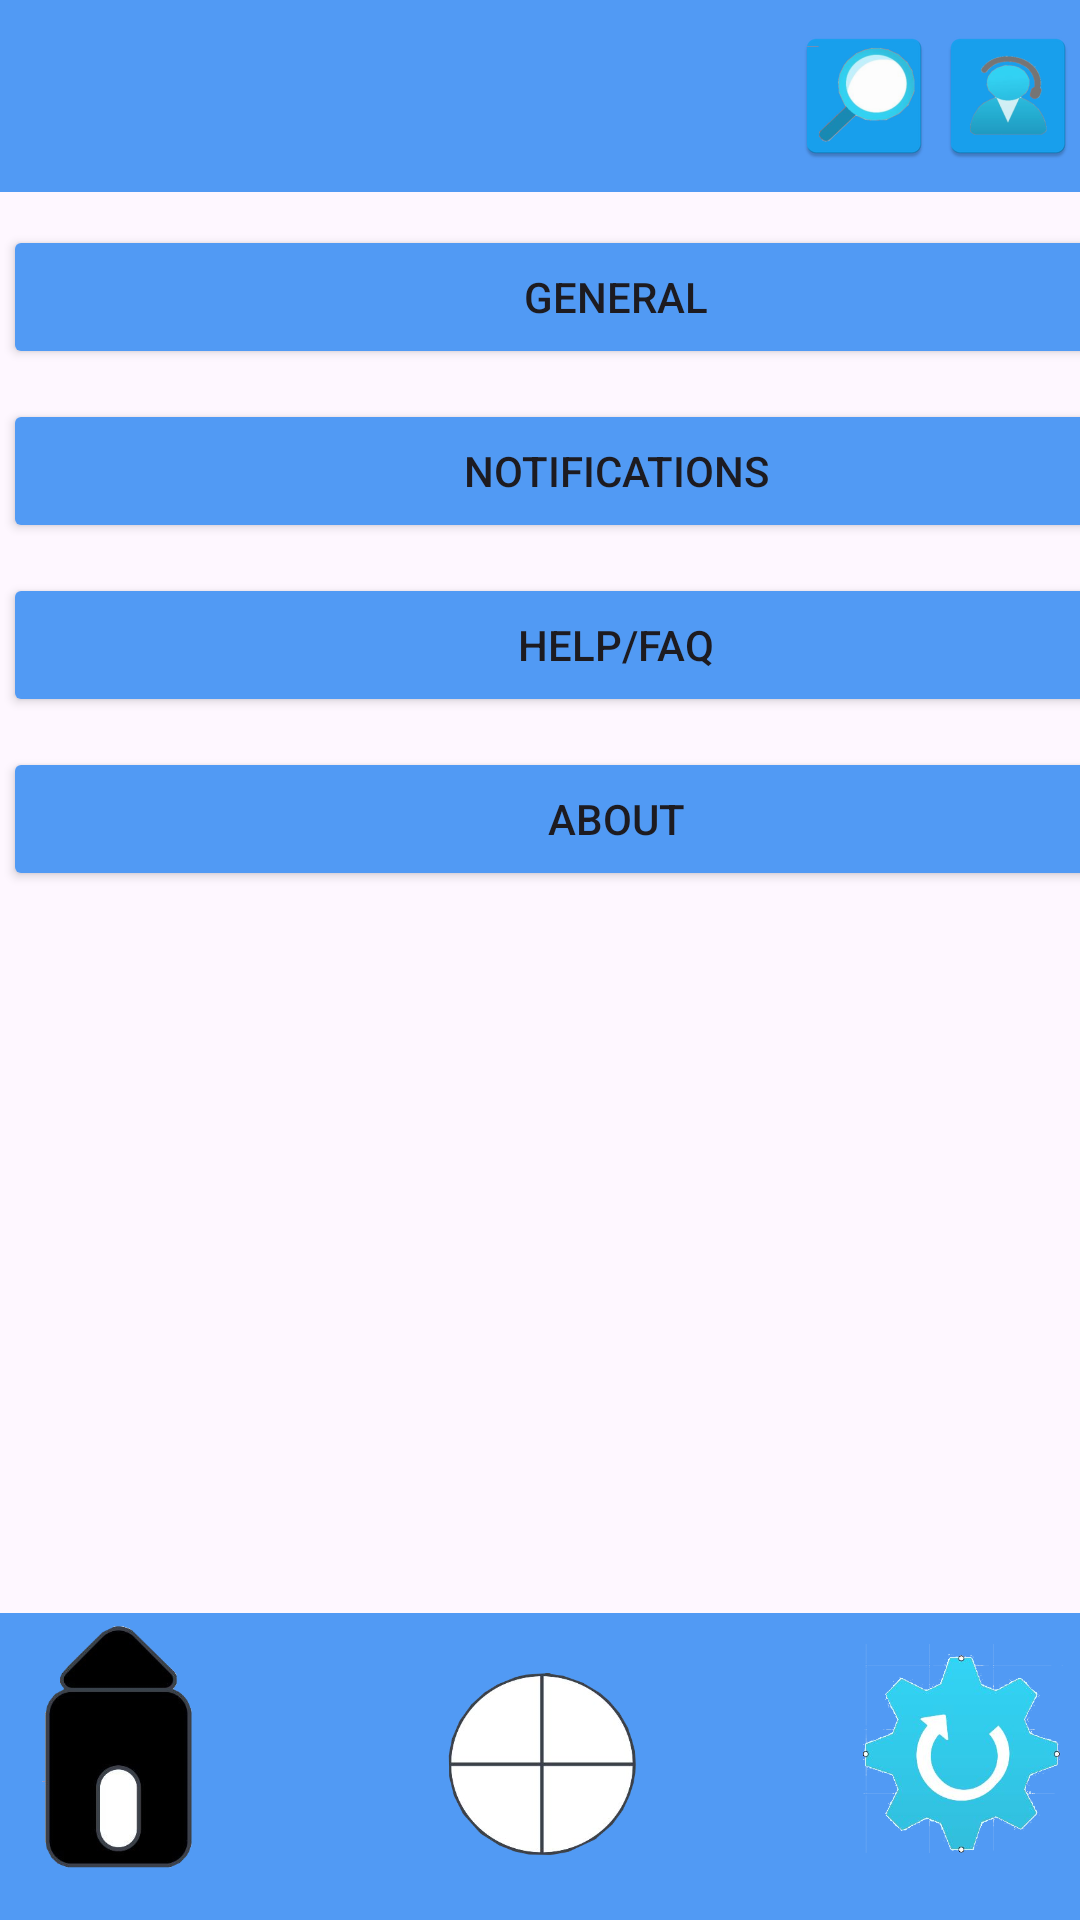

Write the Android layout XML for this screen, with the resource values it uses.
<!-- AndroidManifest.xml: application theme Theme.CS360AStudioIntroKyleDale -->
<!-- res/layout/activity_settings.xml -->
<?xml version="1.0" encoding="utf-8"?>
<androidx.constraintlayout.widget.ConstraintLayout xmlns:android="http://schemas.android.com/apk/res/android"
    xmlns:app="http://schemas.android.com/apk/res-auto"
    xmlns:tools="http://schemas.android.com/tools"
    android:layout_width="match_parent"
    android:layout_height="match_parent">

    

    <RelativeLayout
        android:layout_width="0dp"
        android:layout_height="0dp"
        android:background="@color/primary_color"
        app:layout_constraintBottom_toBottomOf="parent"
        app:layout_constraintEnd_toEndOf="parent"
        app:layout_constraintHeight_percent="0.16"
        app:layout_constraintHorizontal_bias="0.0"
        app:layout_constraintStart_toStartOf="parent">

        <ImageView
            android:id="@+id/iconLeft"
            android:layout_width="78dp"
            android:layout_height="84dp"
            android:layout_alignParentLeft="true"
            android:layout_alignParentBottom="true"
            android:layout_gravity="start"
            android:layout_marginBottom="15dp"
            android:clickable="true"
            android:contentDescription="Left Icon"
            android:focusable="true"
            android:onClick="onHomeButtonClick"
            android:src="@drawable/homeicon" />

        <ImageView
            android:id="@+id/iconCenter"
            android:layout_width="78dp"
            android:layout_height="68dp"
            android:layout_centerInParent="true"
            android:layout_gravity="center"
            android:clickable="true"
            android:contentDescription="Center Icon"
            android:focusable="true"
            android:onClick="onCenterIconClick"
            android:src="@drawable/addicon" />

        <ImageView
            android:id="@+id/iconRight"
            android:layout_width="78dp"
            android:layout_height="72dp"
            android:layout_alignParentRight="true"
            android:layout_alignParentBottom="true"
            android:layout_gravity="end"
            android:layout_marginRight="0dp"
            android:layout_marginBottom="20dp"
            android:clickable="true"
            android:contentDescription="Right Icon"
            android:focusable="true"
            android:onClick="onSettingsButtonClick"
            android:src="@drawable/settingicon" />
    </RelativeLayout>

    <androidx.appcompat.widget.Toolbar
        android:id="@+id/toolbar"
        android:layout_width="match_parent"
        android:layout_height="?attr/actionBarSize"
        android:background="@color/primary_color"
        app:layout_constraintTop_toTopOf="parent">

        
        <ImageView
            android:id="@+id/logoImageView"
            android:layout_width="wrap_content"
            android:layout_height="match_parent"
            android:layout_gravity="start|center_vertical"
            android:layout_marginStart="16dp"
            android:contentDescription="App Logo"
            android:onClick="onLogoClick"
            android:src="@mipmap/tslogoicon" />

        
        <LinearLayout
            android:layout_width="wrap_content"
            android:layout_height="match_parent"
            android:gravity="end|center_vertical"
            android:orientation="horizontal">

            
            <View
                android:layout_width="0dp"
                android:layout_height="0dp"
                android:layout_weight="1" />

            
            <ImageView
                android:id="@+id/alertIcon"
                android:layout_width="wrap_content"
                android:layout_height="match_parent"
                android:layout_gravity="end|center_vertical"
                android:layout_marginEnd="0dp"
                android:contentDescription="Alert Icon"
                android:onClick="onAlertIconClick"
                android:src="@mipmap/alerticon" />

            
            <ImageView
                android:id="@+id/searchIcon"
                android:layout_width="wrap_content"
                android:layout_height="match_parent"
                android:layout_gravity="end|center_vertical"
                android:layout_marginEnd="0dp"
                android:contentDescription="Search Icon"
                android:onClick="onSearchIconClick"
                android:src="@mipmap/searchicon" />

            
            <ImageView
                android:id="@+id/accountIcon"
                android:layout_width="wrap_content"
                android:layout_height="match_parent"
                android:layout_gravity="end|center_vertical"
                android:layout_marginEnd="0dp"
                android:contentDescription="Account Icon"
                android:onClick="onAccountIconClick"
                android:src="@mipmap/accounticon" />
        </LinearLayout>
    </androidx.appcompat.widget.Toolbar>

    <LinearLayout
        android:layout_width="409dp"
        android:layout_height="548dp"
        android:layout_marginStart="1dp"
        android:layout_marginTop="65dp"
        android:orientation="vertical"
        app:layout_constraintStart_toStartOf="parent"
        app:layout_constraintTop_toTopOf="parent">

        
        <Button
            android:id="@+id/buttonGeneral"
            android:backgroundTint="@color/primary_color"
            android:layout_width="match_parent"
            android:layout_height="wrap_content"
            android:layout_marginBottom="10dp"
            android:layout_marginTop="10dp"
            android:onClick="onGeneralButtonClick"
            android:text="General" />

        
        <Button
            android:id="@+id/buttonNotifications"
            android:backgroundTint="@color/primary_color"
            android:layout_width="match_parent"
            android:layout_height="wrap_content"
            android:layout_marginBottom="10dp"
            android:onClick="onNotificationsButtonClick"
            android:text="Notifications" />

        
        <Button
            android:id="@+id/buttonHelp"
            android:backgroundTint="@color/primary_color"
            android:layout_width="match_parent"
            android:layout_height="wrap_content"
            android:layout_marginBottom="10dp"
            android:onClick="onHelpButtonClick"
            android:text="Help/FAQ" />

        
        <Button
            android:id="@+id/buttonAbout"
            android:backgroundTint="@color/primary_color"
            android:layout_width="match_parent"
            android:layout_height="wrap_content"
            android:layout_marginBottom="10dp"
            android:onClick="onAboutButtonClick"
            android:text="About" />
    </LinearLayout>

</androidx.constraintlayout.widget.ConstraintLayout>
<!-- resources referenced by this layout -->
<resources>
  <color name="primary_color">#519AF4</color>
  <!-- drawable addicon: png bitmap (drawable, 37491 bytes) -->
  <!-- drawable homeicon: png bitmap (drawable, 33740 bytes) -->
  <!-- drawable settingicon: png bitmap (drawable, 72843 bytes) -->
  <!-- mipmap accounticon: webp bitmap (mipmap-hdpi, 2362 bytes) -->
  <!-- mipmap alerticon (mipmap-anydpi-v26) -->
  <?xml version="1.0" encoding="utf-8"?>
  <adaptive-icon xmlns:android="http://schemas.android.com/apk/res/android">
      <background android:drawable="@mipmap/alerticon_background"/>
      <foreground android:drawable="@mipmap/alerticon_foreground"/>
  </adaptive-icon>
  <!-- mipmap searchicon: webp bitmap (mipmap-hdpi, 2724 bytes) -->
  <!-- mipmap tslogoicon (mipmap-anydpi-v26) -->
  <?xml version="1.0" encoding="utf-8"?>
  <adaptive-icon xmlns:android="http://schemas.android.com/apk/res/android">
      <background android:drawable="@drawable/tslogoicon_background"/>
      <foreground android:drawable="@mipmap/tslogoicon_foreground"/>
  </adaptive-icon>
  <style name="Theme.CS360AStudioIntroKyleDale" parent="Base.Theme.CS360AStudioIntroKyleDale" />
  <style name="Base.Theme.CS360AStudioIntroKyleDale" parent="Theme.Material3.DayNight.NoActionBar">
          
          
      </style>
</resources>
